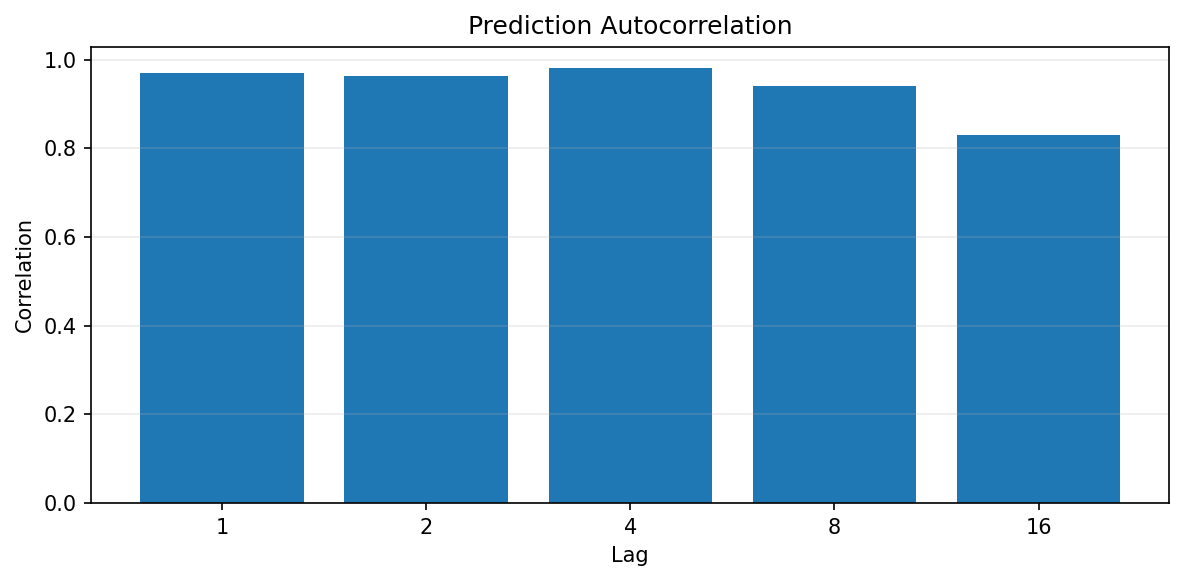

The table this chart was drawn from, first rows:
lag, autocorrelation, asset
1, 0.9694, ETHUSD
2, 0.963, ETHUSD
4, 0.9808, ETHUSD
8, 0.9416, ETHUSD
16, 0.8297, ETHUSD
